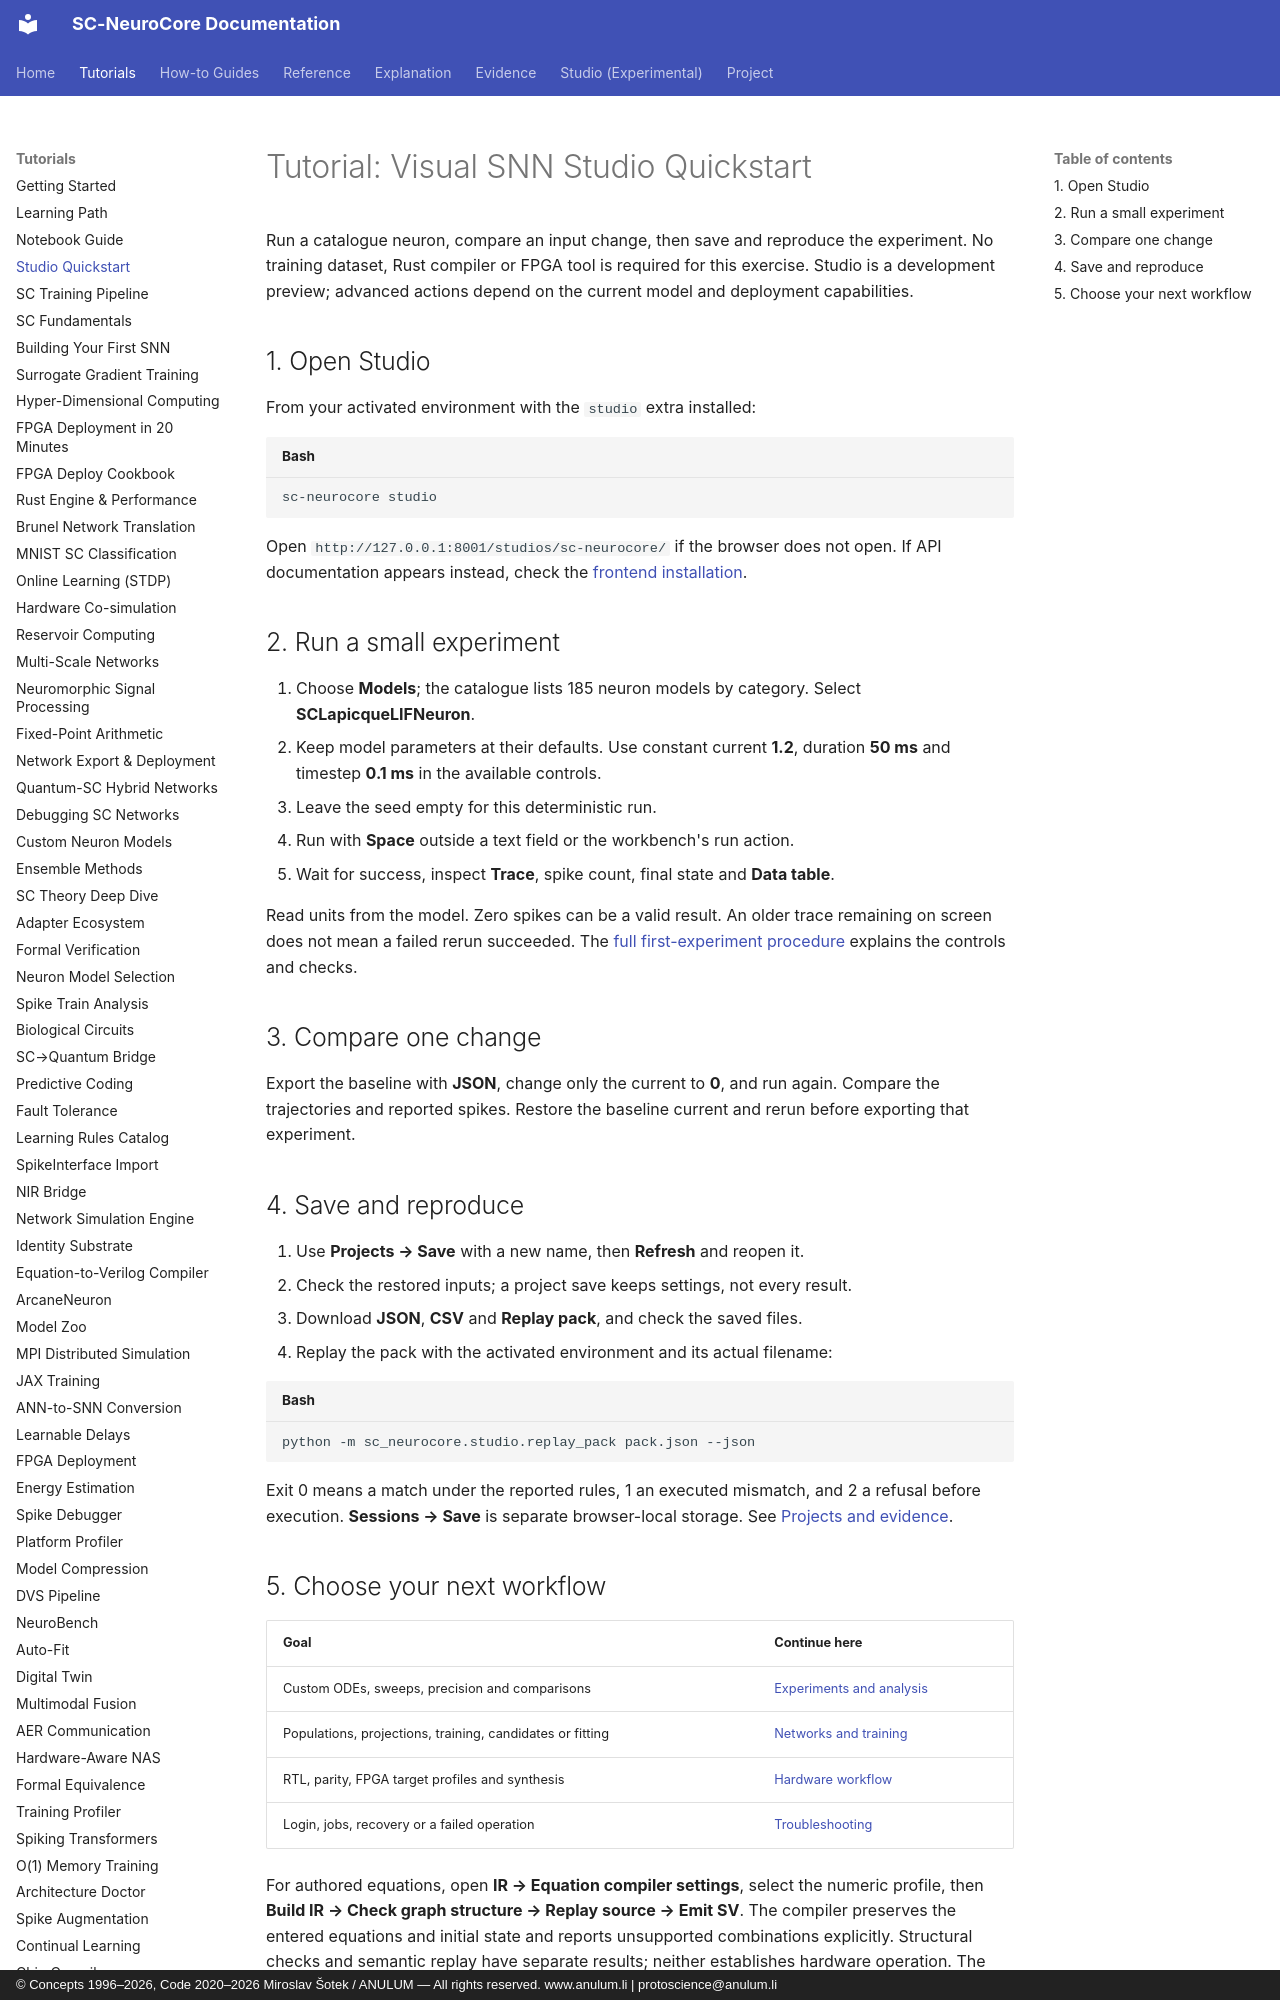

repository: anulum/sc-neurocore · page: tutorials/studio_quickstart/index.html · generator: mkdocs · copyright: © Concepts 1996–2026, Code 2020–2026 Miroslav Šotek / ANULUM — All rights reserved. www.anulum.li | protoscience@anulum.li

# Tutorial: Visual SNN Studio Quickstart

Run a catalogue neuron, compare an input change, then save and reproduce the
experiment. No training dataset, Rust compiler or FPGA tool is required for
this exercise. Studio is a development preview; advanced actions depend on
the current model and deployment capabilities.

## 1. Open Studio

From your activated environment with the `studio` extra installed:

```bash
sc-neurocore studio
```

Open `http://127.0.0.1:8001/studios/sc-neurocore/` if the browser does not open.
If API documentation appears instead, check the
[frontend installation](../studio/manual/installation.md).

## 2. Run a small experiment

1. Choose **Models**; the catalogue lists <!-- count:studio_catalogue_models -->185<!-- /count -->
   neuron models by category. Select **SCLapicqueLIFNeuron**.
2. Keep model parameters at their defaults. Use constant current **1.2**,
   duration **50 ms** and timestep **0.1 ms** in the available controls.
3. Leave the seed empty for this deterministic run.
4. Run with **Space** outside a text field or the workbench's run action.
5. Wait for success, inspect **Trace**, spike count, final state and **Data table**.

Read units from the model. Zero spikes can be a valid result. An older trace
remaining on screen does not mean a failed rerun succeeded.
The [full first-experiment procedure](../studio/manual/first-experiment.md)
explains the controls and checks.

## 3. Compare one change

Export the baseline with **JSON**, change only the current to **0**, and run
again. Compare the trajectories and reported spikes. Restore the baseline
current and rerun before exporting that experiment.

## 4. Save and reproduce

1. Use **Projects → Save** with a new name, then **Refresh** and reopen it.
2. Check the restored inputs; a project save keeps settings, not every result.
3. Download **JSON**, **CSV** and **Replay pack**, and check the saved files.
4. Replay the pack with the activated environment and its actual filename:

```bash
python -m sc_neurocore.studio.replay_pack pack.json --json
```

Exit 0 means a match under the reported rules, 1 an executed mismatch, and 2 a
refusal before execution. **Sessions → Save** is separate browser-local storage.
See [Projects and evidence](../studio/manual/projects-and-evidence.md).
